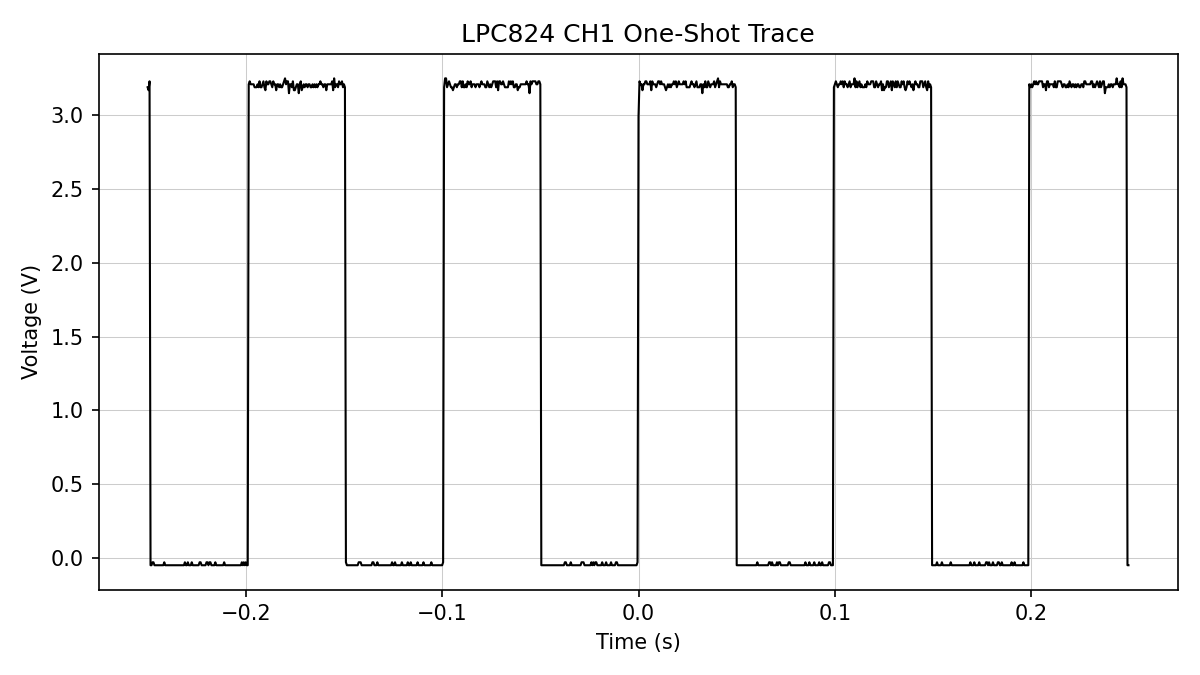

Values plotted in this chart, from the file beside it:
time_s, voltage_v
-2.500000650000e-01, 3.188
-2.495000650000e-01, 3.168
-2.490000650000e-01, 3.228
-2.485000650000e-01, -0.04834
-2.480000650000e-01, -0.04834
-2.475000650000e-01, -0.02824
-2.470000650000e-01, -0.02824
-2.465000650000e-01, -0.04834
-2.460000650000e-01, -0.04834
-2.455000650000e-01, -0.04834
-2.450000650000e-01, -0.04834
-2.445000650000e-01, -0.04834
-2.440000650000e-01, -0.04834
-2.435000650000e-01, -0.04834
-2.430000650000e-01, -0.04834
-2.425000650000e-01, -0.04834
-2.420000650000e-01, -0.04834
-2.415000650000e-01, -0.02824
-2.410000650000e-01, -0.04834
-2.405000650000e-01, -0.04834
-2.400000650000e-01, -0.04834
-2.395000650000e-01, -0.04834
-2.390000650000e-01, -0.04834
-2.385000650000e-01, -0.04834
-2.380000650000e-01, -0.04834
-2.375000650000e-01, -0.04834
-2.370000650000e-01, -0.04834
-2.365000650000e-01, -0.04834
-2.360000650000e-01, -0.04834
-2.355000650000e-01, -0.04834
-2.350000650000e-01, -0.04834
-2.345000650000e-01, -0.04834
-2.340000650000e-01, -0.04834
-2.335000650000e-01, -0.04834
-2.330000650000e-01, -0.04834
-2.325000650000e-01, -0.04834
-2.320000650000e-01, -0.04834
-2.315000650000e-01, -0.04834
-2.310000650000e-01, -0.02824
-2.305000650000e-01, -0.04834
-2.300000650000e-01, -0.04834
-2.295000650000e-01, -0.02824
-2.290000650000e-01, -0.04834
-2.285000650000e-01, -0.04834
-2.280000650000e-01, -0.04834
-2.275000650000e-01, -0.02824
-2.270000650000e-01, -0.04834
-2.265000650000e-01, -0.04834
-2.260000650000e-01, -0.04834
-2.255000650000e-01, -0.04834
-2.250000650000e-01, -0.04834
-2.245000650000e-01, -0.04834
-2.240000650000e-01, -0.04834
-2.235000650000e-01, -0.02824
-2.230000650000e-01, -0.02824
-2.225000650000e-01, -0.04834
-2.220000650000e-01, -0.04834
-2.215000650000e-01, -0.04834
-2.210000650000e-01, -0.04834
-2.205000650000e-01, -0.04834
... 940 more rows
